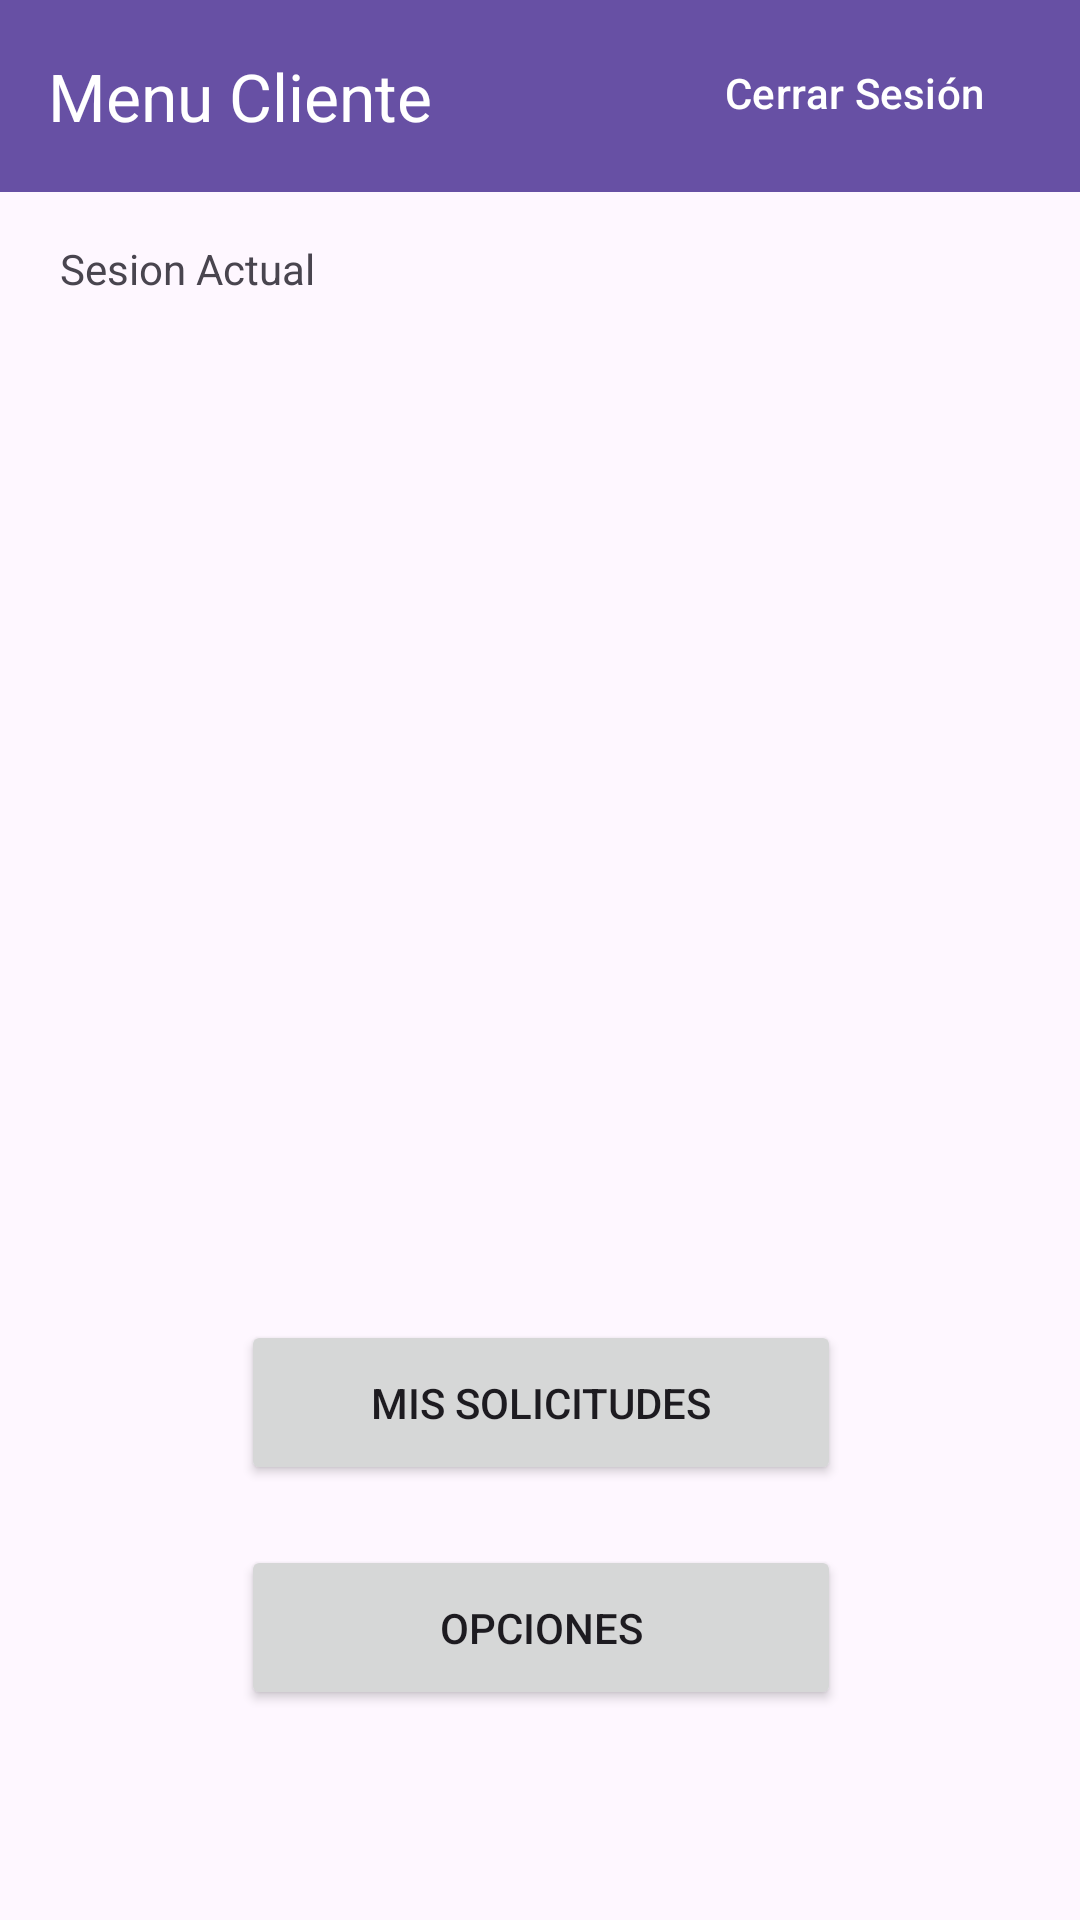

Layout XML and referenced resources for this Android screen:
<!-- AndroidManifest.xml: application theme Theme.ProyectoGTC -->
<!-- res/layout/inicio_cliente_tool_bar.xml -->
<?xml version="1.0" encoding="utf-8"?>
<androidx.constraintlayout.widget.ConstraintLayout xmlns:android="http://schemas.android.com/apk/res/android"
    xmlns:app="http://schemas.android.com/apk/res-auto"
    xmlns:tools="http://schemas.android.com/tools"
    android:id="@+id/inicio_cliente_tool_bar"
    android:background="@mipmap/fondo_cliente"
    android:layout_width="match_parent"
    android:layout_height="match_parent"
    tools:context=".InicioClienteToolBar">

    <androidx.appcompat.widget.Toolbar
        android:id="@+id/toolbar"
        android:layout_width="0dp"
        android:layout_height="wrap_content"
        android:background="?attr/colorPrimary"
        app:layout_constraintEnd_toEndOf="parent"
        app:layout_constraintStart_toStartOf="parent"
        app:layout_constraintTop_toTopOf="parent"
        app:title="Menu Cliente"
        app:titleTextColor="@android:color/white">

        <LinearLayout
            android:layout_width="wrap_content"
            android:layout_height="match_parent"
            android:orientation="horizontal"
            android:gravity="end">

        </LinearLayout>
    </androidx.appcompat.widget.Toolbar>

    <ImageView
        android:id="@+id/ivCliente"
        android:layout_width="233dp"
        android:layout_height="216dp"
        android:layout_marginTop="80dp"
        android:src="@mipmap/cliente"
        app:layout_constraintDimensionRatio="1:1"
        app:layout_constraintEnd_toEndOf="parent"
        app:layout_constraintStart_toStartOf="parent"
        app:layout_constraintTop_toBottomOf="@+id/toolbar" />

    <Button
        android:id="@+id/btnMisSolicitudes"
        android:layout_width="200dp"
        android:layout_height="55dp"
        android:layout_marginTop="80dp"
        android:text="@string/mis_solicitudes"
        app:layout_constraintEnd_toEndOf="@+id/ivCliente"
        app:layout_constraintHorizontal_bias="0.5"
        app:layout_constraintStart_toStartOf="@+id/ivCliente"
        app:layout_constraintTop_toBottomOf="@+id/ivCliente" />

    <Button
        android:id="@+id/btnOpciones"
        android:layout_width="200dp"
        android:layout_height="55dp"
        android:layout_marginTop="20dp"
        android:text="@string/opciones"
        app:layout_constraintEnd_toEndOf="@+id/btnMisSolicitudes"
        app:layout_constraintHorizontal_bias="0.0"
        app:layout_constraintStart_toStartOf="@+id/btnMisSolicitudes"
        app:layout_constraintTop_toBottomOf="@+id/btnMisSolicitudes" />

    <TextView
        android:id="@+id/tvSesionActual"
        android:layout_width="wrap_content"
        android:layout_height="wrap_content"
        android:layout_marginStart="20dp"
        android:layout_marginTop="80dp"
        android:text="Sesion Actual"
        app:layout_constraintStart_toStartOf="parent"
        app:layout_constraintTop_toTopOf="parent" />

    <Button
        android:id="@+id/button_toolbar_salir"
        style="?attr/borderlessButtonStyle"
        android:layout_width="wrap_content"
        android:layout_height="wrap_content"
        android:layout_marginEnd="20dp"
        android:text="@string/cerrar_sesion"
        android:textColor="@android:color/white"
        app:layout_constraintBottom_toBottomOf="@+id/toolbar"
        app:layout_constraintEnd_toEndOf="parent"
        app:layout_constraintTop_toTopOf="parent"
        app:layout_constraintVertical_bias="0.437" />

</androidx.constraintlayout.widget.ConstraintLayout>
<!-- resources referenced by this layout -->
<resources>
  <string name="cerrar_sesion">Cerrar Sesión</string>
  <string name="mis_solicitudes">Mis Solicitudes</string>
  <string name="opciones">Opciones</string>
  <style name="Theme.ProyectoGTC" parent="Base.Theme.ProyectoGTC" />
  <style name="Base.Theme.ProyectoGTC" parent="Theme.Material3.DayNight.NoActionBar">
          
          
      </style>
</resources>
